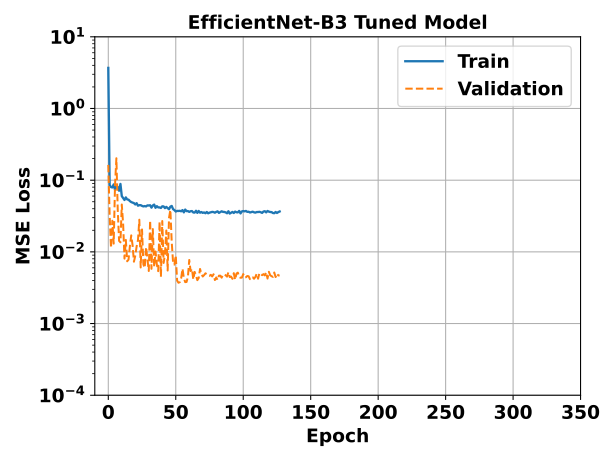

Source data for this figure (header and first rows):
epoch, ENetB3_Tuned - _step, ENetB3_Tuned - _step__MIN, ENetB3_Tuned - _step__MAX, ENetB3_Tuned - train_loss_epoch, ENetB3_Tuned - train_loss_epoch__MIN, ENetB3_Tuned - train_loss_epoch__MAX, ENetB3_Tuned - val_loss_epoch, ENetB3_Tuned - val_loss_epoch__MIN, ENetB3_Tuned - val_loss_epoch__MAX
0, 151.5, 151, 152, 3.685, 3.685, 3.685, 0.1632, 0.1632, 0.1632
1, 304.5, 304, 305, 0.08559, 0.08559, 0.08559, 0.03278, 0.03278, 0.03278
2, 457.5, 457, 458, 0.08004, 0.08004, 0.08004, 0.01133, 0.01133, 0.01133
3, 610.5, 610, 611, 0.07917, 0.07917, 0.07917, 0.02718, 0.02718, 0.02718
4, 763.5, 763, 764, 0.08723, 0.08723, 0.08723, 0.01303, 0.01303, 0.01303
5, 916.5, 916, 917, 0.07321, 0.07321, 0.07321, 0.08712, 0.08712, 0.08712
6, 1070, 1069, 1070, 0.0809, 0.0809, 0.0809, 0.2023, 0.2023, 0.2023
7, 1222, 1222, 1223, 0.08034, 0.08034, 0.08034, 0.03852, 0.03852, 0.03852
8, 1376, 1375, 1376, 0.0713, 0.0713, 0.0713, 0.01423, 0.01423, 0.01423
9, 1528, 1528, 1529, 0.08857, 0.08857, 0.08857, 0.01359, 0.01359, 0.01359
10, 1682, 1681, 1682, 0.05994, 0.05994, 0.05994, 0.04581, 0.04581, 0.04581
11, 1834, 1834, 1835, 0.0561, 0.0561, 0.0561, 0.02434, 0.02434, 0.02434
12, 1988, 1987, 1988, 0.05295, 0.05295, 0.05295, 0.008053, 0.008053, 0.008053
13, 2140, 2140, 2141, 0.05746, 0.05746, 0.05746, 0.01469, 0.01469, 0.01469
14, 2294, 2293, 2294, 0.05386, 0.05386, 0.05386, 0.007396, 0.007396, 0.007396
15, 2446, 2446, 2447, 0.05347, 0.05347, 0.05347, 0.007791, 0.007791, 0.007791
16, 2600, 2599, 2600, 0.05108, 0.05108, 0.05108, 0.01202, 0.01202, 0.01202
17, 2752, 2752, 2753, 0.04949, 0.04949, 0.04949, 0.01699, 0.01699, 0.01699
18, 2906, 2905, 2906, 0.04865, 0.04865, 0.04865, 0.01236, 0.01236, 0.01236
19, 3058, 3058, 3059, 0.04787, 0.04787, 0.04787, 0.007294, 0.007294, 0.007294
20, 3212, 3211, 3212, 0.04586, 0.04586, 0.04586, 0.008849, 0.008849, 0.008849
21, 3364, 3364, 3365, 0.04775, 0.04775, 0.04775, 0.0119, 0.0119, 0.0119
22, 3518, 3517, 3518, 0.04406, 0.04406, 0.04406, 0.01461, 0.01461, 0.01461
23, 3670, 3670, 3671, 0.04487, 0.04487, 0.04487, 0.02809, 0.02809, 0.02809
24, 3824, 3823, 3824, 0.04485, 0.04485, 0.04485, 0.00606, 0.00606, 0.00606
25, 3976, 3976, 3977, 0.04378, 0.04378, 0.04378, 0.02053, 0.02053, 0.02053
26, 4130, 4129, 4130, 0.04309, 0.04309, 0.04309, 0.006681, 0.006681, 0.006681
27, 4282, 4282, 4283, 0.04351, 0.04351, 0.04351, 0.00598, 0.00598, 0.00598
28, 4436, 4435, 4436, 0.04306, 0.04306, 0.04306, 0.01167, 0.01167, 0.01167
29, 4588, 4588, 4589, 0.04451, 0.04451, 0.04451, 0.007907, 0.007907, 0.007907
30, 4742, 4741, 4742, 0.04436, 0.04436, 0.04436, 0.00541, 0.00541, 0.00541
31, 4894, 4894, 4895, 0.04468, 0.04468, 0.04468, 0.0275, 0.0275, 0.0275
32, 5048, 5047, 5048, 0.0414, 0.0414, 0.0414, 0.005805, 0.005805, 0.005805
33, 5200, 5200, 5201, 0.04437, 0.04437, 0.04437, 0.02082, 0.02082, 0.02082
34, 5354, 5353, 5354, 0.04564, 0.04564, 0.04564, 0.00617, 0.00617, 0.00617
35, 5506, 5506, 5507, 0.04119, 0.04119, 0.04119, 0.01013, 0.01013, 0.01013
36, 5660, 5659, 5660, 0.04338, 0.04338, 0.04338, 0.006608, 0.006608, 0.006608
37, 5812, 5812, 5813, 0.04173, 0.04173, 0.04173, 0.005381, 0.005381, 0.005381
38, 5966, 5965, 5966, 0.04168, 0.04168, 0.04168, 0.02639, 0.02639, 0.02639
39, 6118, 6118, 6119, 0.041, 0.041, 0.041, 0.004476, 0.004476, 0.004476
40, 6272, 6271, 6272, 0.04318, 0.04318, 0.04318, 0.02691, 0.02691, 0.02691
41, 6424, 6424, 6425, 0.04305, 0.04305, 0.04305, 0.007009, 0.007009, 0.007009
42, 6578, 6577, 6578, 0.04079, 0.04079, 0.04079, 0.009222, 0.009222, 0.009222
43, 6730, 6730, 6731, 0.04237, 0.04237, 0.04237, 0.01988, 0.01988, 0.01988
44, 6884, 6883, 6884, 0.04088, 0.04088, 0.04088, 0.005491, 0.005491, 0.005491
45, 7036, 7036, 7037, 0.03931, 0.03931, 0.03931, 0.0298, 0.0298, 0.0298
46, 7190, 7189, 7190, 0.04273, 0.04273, 0.04273, 0.03853, 0.03853, 0.03853
47, 7342, 7342, 7343, 0.04369, 0.04369, 0.04369, 0.01382, 0.01382, 0.01382
48, 7496, 7495, 7496, 0.0395, 0.0395, 0.0395, 0.007119, 0.007119, 0.007119
49, 7648, 7648, 7649, 0.03829, 0.03829, 0.03829, 0.006637, 0.006637, 0.006637
50, 7802, 7801, 7802, 0.03656, 0.03656, 0.03656, 0.008915, 0.008915, 0.008915
51, 7954, 7954, 7955, 0.03729, 0.03729, 0.03729, 0.003972, 0.003972, 0.003972
52, 8108, 8107, 8108, 0.03721, 0.03721, 0.03721, 0.003709, 0.003709, 0.003709
53, 8260, 8260, 8261, 0.03737, 0.03737, 0.03737, 0.003782, 0.003782, 0.003782
54, 8414, 8413, 8414, 0.03684, 0.03684, 0.03684, 0.004279, 0.004279, 0.004279
55, 8566, 8566, 8567, 0.03823, 0.03823, 0.03823, 0.005819, 0.005819, 0.005819
56, 8720, 8719, 8720, 0.03559, 0.03559, 0.03559, 0.004308, 0.004308, 0.004308
57, 8872, 8872, 8873, 0.0389, 0.0389, 0.0389, 0.003782, 0.003782, 0.003782
58, 9026, 9025, 9026, 0.03702, 0.03702, 0.03702, 0.003804, 0.003804, 0.003804
59, 9178, 9178, 9179, 0.03709, 0.03709, 0.03709, 0.004476, 0.004476, 0.004476
... 68 more rows
